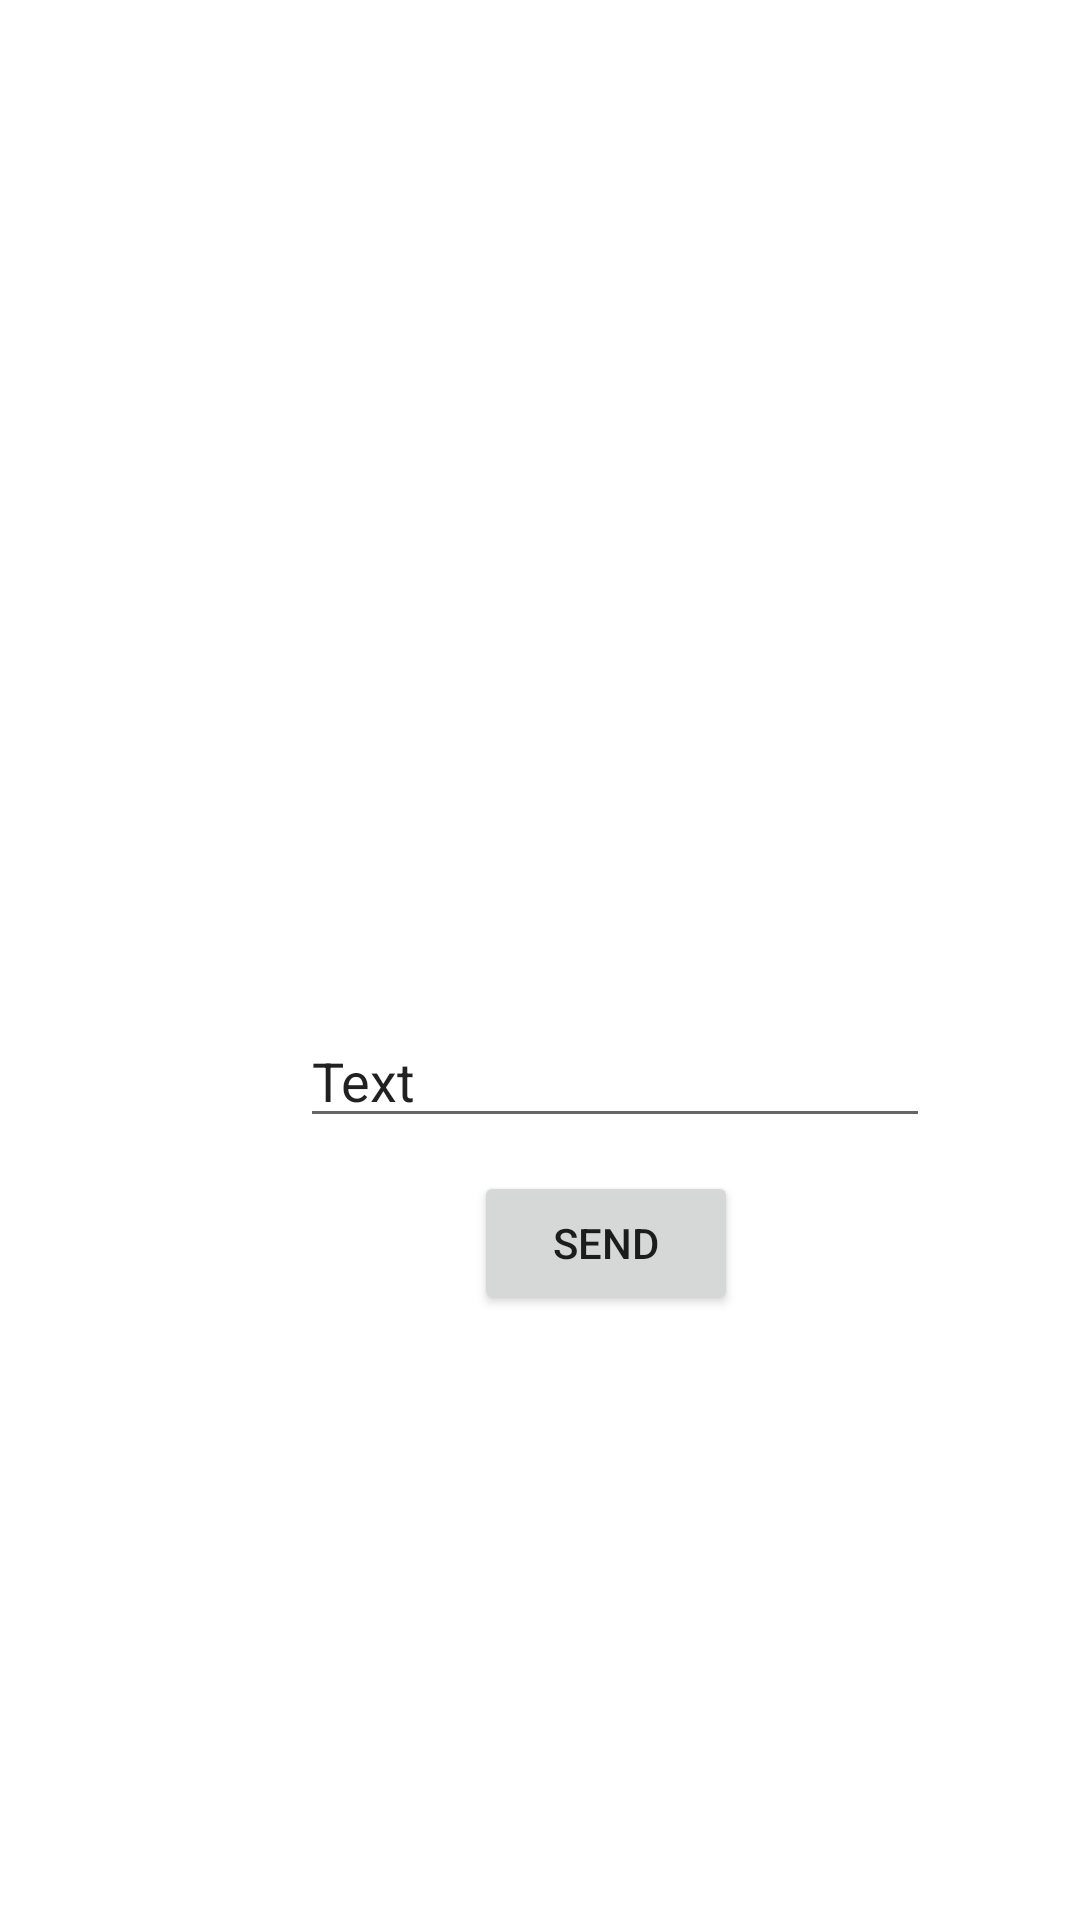

Android layout source for this screen:
<!-- AndroidManifest.xml: application theme Theme.IntendExampleProject -->
<!-- res/layout/activity_main.xml -->
<?xml version="1.0" encoding="utf-8"?>
<androidx.constraintlayout.widget.ConstraintLayout xmlns:android="http://schemas.android.com/apk/res/android"
    xmlns:app="http://schemas.android.com/apk/res-auto"
    xmlns:tools="http://schemas.android.com/tools"
    android:layout_width="match_parent"
    android:layout_height="match_parent"
    tools:context=".MainActivity">

    <Button
        android:id="@+id/button"
        android:layout_width="wrap_content"
        android:layout_height="wrap_content"
        android:layout_marginStart="158dp"
        android:layout_marginTop="11dp"
        android:text="Send"
        app:layout_constraintStart_toStartOf="parent"
        app:layout_constraintTop_toBottomOf="@+id/editTextTextPersonName" />

    <EditText
        android:id="@+id/editTextTextPersonName"
        android:layout_width="wrap_content"
        android:layout_height="wrap_content"
        android:layout_marginStart="100dp"
        android:layout_marginTop="338dp"
        android:ems="10"
        android:inputType="textPersonName"
        android:text="Text"
        app:layout_constraintStart_toStartOf="parent"
        app:layout_constraintTop_toTopOf="parent" />
</androidx.constraintlayout.widget.ConstraintLayout>
<!-- resources referenced by this layout -->
<resources>
  <style name="Theme.IntendExampleProject" parent="Theme.MaterialComponents.DayNight.DarkActionBar">
          
          <item name="colorPrimary">@color/purple_500</item>
          <item name="colorPrimaryVariant">@color/purple_700</item>
          <item name="colorOnPrimary">@color/white</item>
          
          <item name="colorSecondary">@color/teal_200</item>
          <item name="colorSecondaryVariant">@color/teal_700</item>
          <item name="colorOnSecondary">@color/black</item>
          
          <item name="android:statusBarColor">?attr/colorPrimaryVariant</item>
          
      </style>
  <!-- not gathered from this repository: default colours our renderer supplied (Android Studio template values) -->
  <color name="purple_500">#FF6200EE</color>
  <color name="purple_700">#FF3700B3</color>
  <color name="teal_200">#FF03DAC5</color>
  <color name="teal_700">#FF018786</color>
  <color name="black">#FF000000</color>
  <color name="white">#FFFFFFFF</color>
</resources>
